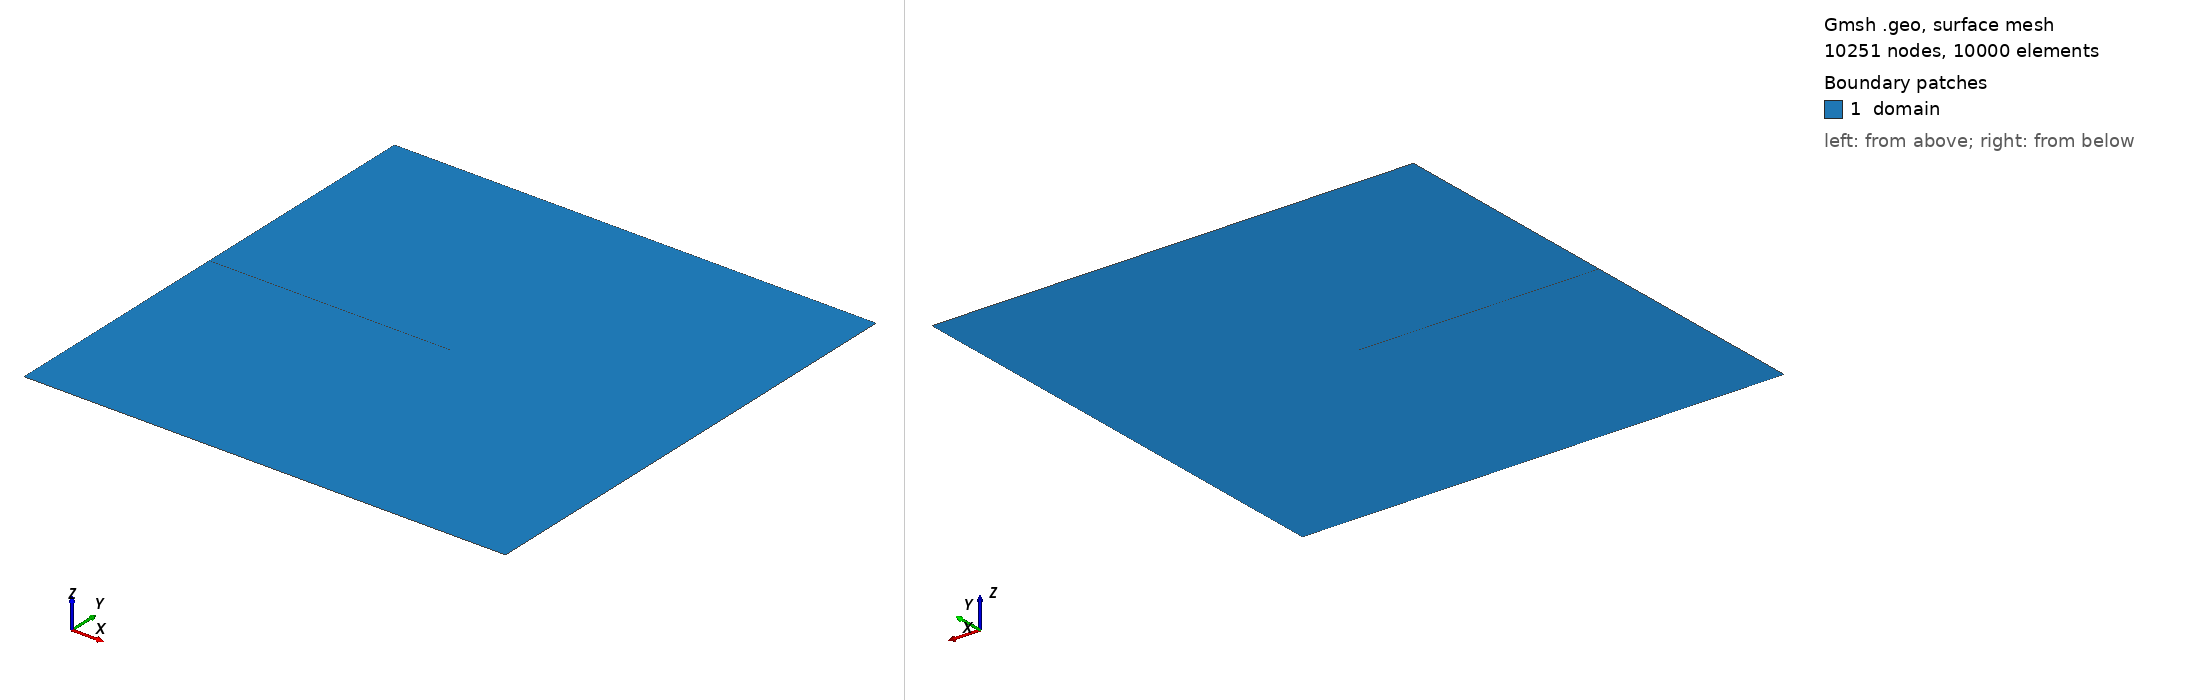

Gmsh geometry script, surface-meshed: 10251 nodes, 10000 surface elements. Boundary patches (legend numbers): 1 domain. Left view from above one corner, right view from below the opposite corner. Legend entries are the model's physical surfaces. The drawing asked Gmsh for element sizes between 1% and 20% of the model's largest extent; the script's own settings can give other sizes.

=== plate.geo (drawn) ===
l  = 1;
h  = 1;
a  = 0.5;
cmo  = 0.0001;

l0  = 0.00666666666667;
h0 = 0.1;

zor = 0.1;
h1 = 0.2;

Point(1)  = {     0,          0,  0, h0};
Point(2)  = {     l,          0,  0, h0};
Point(3)  = {     l,          h,  0, h0};
Point(4)  = {     0,          h,  0, h0};

Point(5)  = {     0, 0.50*h + cmo,  0, h0};
Point(6)  = {0.50*l,     0.50*h,  0, h1};
Point(7) = {     0, 0.50*h - cmo,  0, h0};

Point(8)  = {0.50*l,     h,  0, h0};
Point(9)  = {0.50*l,     0,  0, h0};
Point(10)  = {l,     0.50*h,  0, h1};

Point(11)  = {     0.50*l, 0.50*h + zor,  0, h1};
Point(12)  = {     0.50*l, 0.50*h - zor,  0, h1};
Point(13)  = {     l,  0.50*h + zor,  0, h1};
Point(14)  = {     l,  0.50*h - zor,  0, h1};
Point(15)  = {     0,  0.50*h + zor+ cmo,  0, h0};
Point(16)  = {     0,  0.50*h - zor- cmo,  0, h0};

Line(1) = {1, 9};
Line(2) = {9, 2};
Line(3) = {16, 12};
Line(4) = {12, 14};
Line(5) = {7, 6};
Line(6) = {6, 10};
Line(7) = {5, 6};
Line(8) = {15, 11};
Line(9) = {11, 13};
Line(10) = {4, 8};
Line(11) = {8, 3};
Line(12) = {1, 16};
Line(13) = {9, 12};
Line(14) = {2, 14};
Line(15) = {15, 4};
Line(16) = {11, 8};
Line(17) = {13, 3};
Line(18) = {16, 7};
Line(19) = {12, 6};
Line(20) = {14, 10};
Line(21) = {5, 15};
Line(22) = {6, 11};
Line(23) = {10, 13};

Curve Loop(1) = {12, 3, -13, -1};
Plane Surface(1) = {1};
Curve Loop(2) = {13, 4, -14, -2};
Plane Surface(2) = {2};
Curve Loop(3) = {18, 5, -19, -3};
Plane Surface(3) = {3};
Curve Loop(4) = {19, 6, -20, -4};
Plane Surface(4) = {4};
Curve Loop(5) = {22, 9, -23, -6};
Plane Surface(5) = {5};
Curve Loop(6) = {21, 8, -22, -7};
Plane Surface(6) = {6};
Curve Loop(7) = {16, 11, -17, -9};
Plane Surface(7) = {7};
Curve Loop(8) = {15, 10, -16, -8};
Plane Surface(8) = {8};

Transfinite Curve {1:11} = 51;
Transfinite Curve {12:17} = 41;
Transfinite Curve {18:23} = 11;
Transfinite Surface{1:8};
Recombine Surface{1:8};

Physical Curve("bottom", 15) = {1, 2};
Physical Curve("top", 16) = {10, 11};
Physical Surface("domain", 1) = {1, 2, 4, 3, 6, 5, 7, 8};
